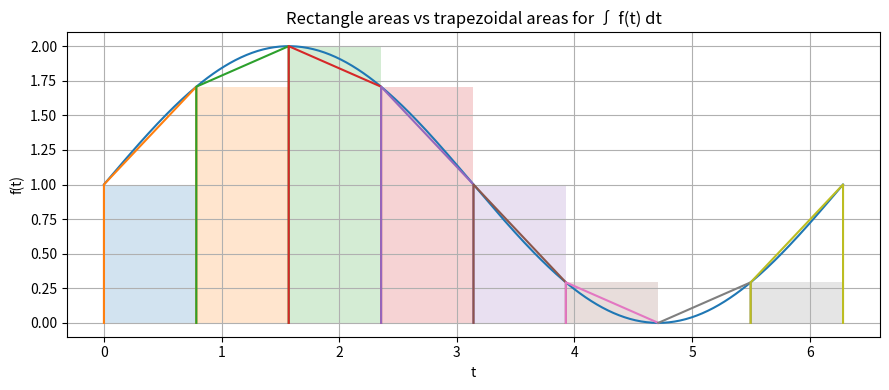
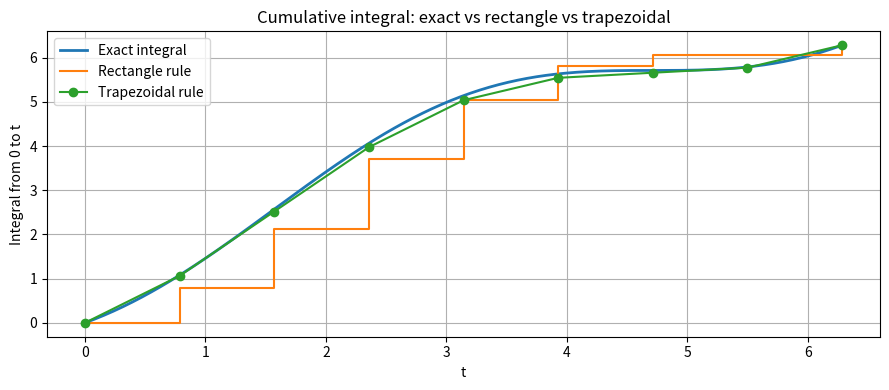

Write the Python code that produced these figures, in order.
# trapezoidal_area_demo.py
#
# Visual demo of numerical integration:
#   - Rectangle (explicit Euler-style) rule
#   - Trapezoidal rule
#
# Function: f(t) = sin(t) + 1 over [0, T]
#
# Figures:
#   1) Areas for each sub-interval:
#      - Rectangles (left Riemann sum)
#      - Trapezoids (trapezoidal rule)
#   2) Cumulative integral vs t:
#      - Exact integral
#      - Rectangle approximation
#      - Trapezoidal approximation
#
# Run with:
#   python trapezoidal_area_demo.py

import numpy as np
import matplotlib.pyplot as plt


# ------------------------------------------------------------
# 1. Define function and exact integral
# ------------------------------------------------------------

def f(t):
    """Function to integrate."""
    return np.sin(t) + 1.0


def F_exact(t):
    """
    Exact antiderivative of f(t) = sin(t) + 1:
        ∫ (sin(s) + 1) ds = -cos(s) + s + C
    Here we use F(0) = 0, so C = 1.
    """
    return -np.cos(t) + t + 1.0


# Integration interval
T = 2.0 * np.pi   # one full period
N = 8             # number of sub-intervals
ts = np.linspace(0.0, T, N + 1)   # grid points
h = ts[1] - ts[0]

# Fine grid for plotting the true curve
t_fine = np.linspace(0.0, T, 400)
f_fine = f(t_fine)


# ------------------------------------------------------------
# 2. Rectangle rule and trapezoidal rule values
# ------------------------------------------------------------

# Rectangle rule (left endpoints)
rect_areas = []  # area for each sub-interval
for n in range(N):
    t_left = ts[n]
    rect_areas.append(h * f(t_left))
rect_areas = np.array(rect_areas)

I_rect = rect_areas.sum()

# Trapezoidal rule
trap_areas = []
for n in range(N):
    t_left = ts[n]
    t_right = ts[n + 1]
    trap_areas.append(0.5 * h * (f(t_left) + f(t_right)))
trap_areas = np.array(trap_areas)

I_trap = trap_areas.sum()

# Exact integral over [0,T]
I_exact = F_exact(T) - F_exact(0.0)

print("Rectangle approx  I_rect =", I_rect)
print("Trapezoidal  approx I_trap =", I_trap)
print("Exact integral       I_exact =", I_exact)


# ------------------------------------------------------------
# 3. Plot 1: geometric meaning (areas)
# ------------------------------------------------------------

plt.figure(figsize=(9, 4))

# Plot the true function
plt.plot(t_fine, f_fine, label="f(t)")

# Draw rectangles for rectangle rule (left endpoints)
for n in range(N):
    t_left = ts[n]
    height = f(t_left)
    # use fill_between for the rectangle
    plt.fill_between([t_left, t_left + h], [height, height], [0, 0],
                     alpha=0.2)

# Draw trapezoids for trapezoidal rule (as outlines)
for n in range(N):
    t_left = ts[n]
    t_right = ts[n + 1]
    y_left = f(t_left)
    y_right = f(t_right)
    # outline of trapezoid
    plt.plot([t_left, t_left, t_right, t_right],
             [0, y_left, y_right, 0])

plt.xlabel("t")
plt.ylabel("f(t)")
plt.title("Rectangle areas vs trapezoidal areas for ∫ f(t) dt")
plt.grid(True)
plt.tight_layout()


# ------------------------------------------------------------
# 4. Plot 2: cumulative integral vs t
# ------------------------------------------------------------

# Exact cumulative integral
F_fine = F_exact(t_fine) - F_exact(0.0)

# Cumulative rectangle and trapezoidal sums (piecewise constant / linear)
I_rect_cum = np.zeros_like(ts)
I_trap_cum = np.zeros_like(ts)
for n in range(N):
    I_rect_cum[n + 1] = I_rect_cum[n] + rect_areas[n]
    I_trap_cum[n + 1] = I_trap_cum[n] + trap_areas[n]

plt.figure(figsize=(9, 4))

plt.plot(t_fine, F_fine, label="Exact integral", linewidth=2)

# Step-like rectangle cumulative
plt.step(ts, I_rect_cum, where="post", label="Rectangle rule")

# Piecewise linear trapezoidal cumulative
plt.plot(ts, I_trap_cum, "o-", label="Trapezoidal rule")

plt.xlabel("t")
plt.ylabel("Integral from 0 to t")
plt.title("Cumulative integral: exact vs rectangle vs trapezoidal")
plt.grid(True)
plt.legend()
plt.tight_layout()

plt.show()
